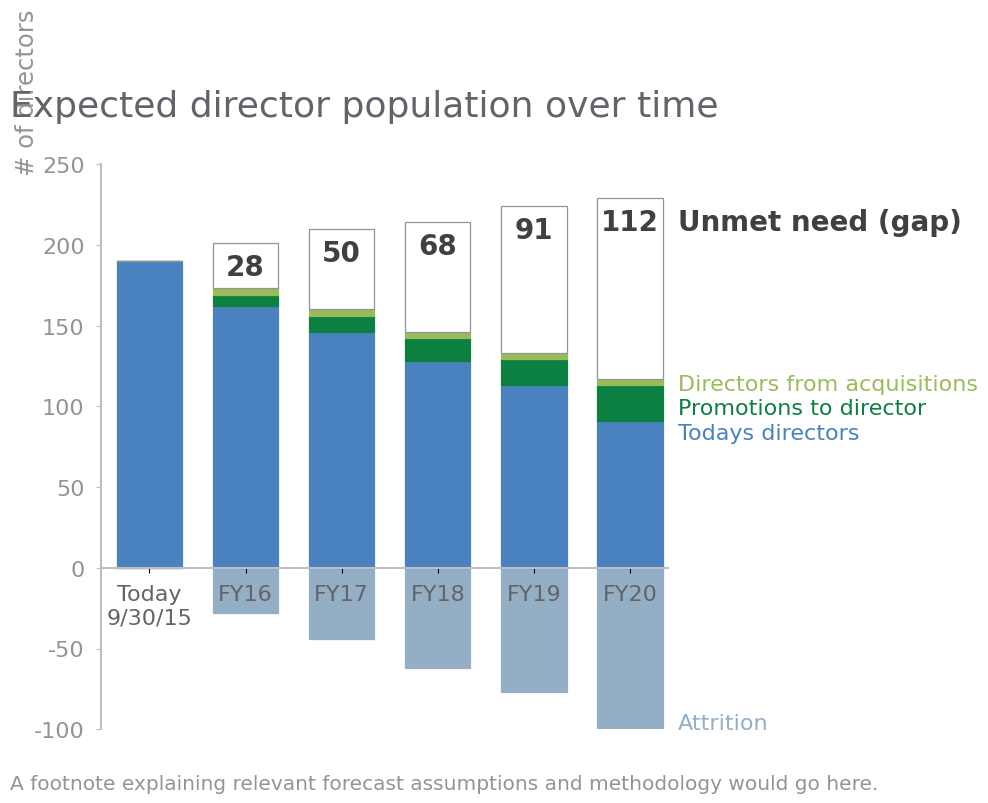

The script that saved this image:
#!/usr/bin/env python
# coding: utf-8

import matplotlib
from matplotlib import transforms, pyplot as plt
import numpy as np

get_ipython().run_line_magic('matplotlib', 'inline')
#%matplotlib


# define colors
GRAY1, GRAY2, GRAY3 = '#231F20', '#414040', '#555655'
GRAY4, GRAY5, GRAY6 = '#646369', '#76787B', '#828282'
GRAY7, GRAY8, GRAY9 = '#929497', '#A6A6A5', '#BFBEBE'
BLUE1, BLUE2, BLUE3, BLUE4 = '#174A7E', '#4A81BF', '#94B2D7', '#94AFC5'
RED1, RED2 = '#C3514E', '#E6BAB7'
GREEN1, GREEN2 = '#0C8040', '#9ABB59'
ORANGE1 = '#F79747'


# configure plot font family to Arial
plt.rcParams['font.family'] = 'Arial'
# configure mathtext bold and italic font family to Arial
matplotlib.rcParams['mathtext.fontset'] = 'custom'
matplotlib.rcParams['mathtext.bf'] = 'Arial:bold'
matplotlib.rcParams['mathtext.it'] = 'Arial:italic'


# # directors by year
X = ['Today\n9/30/15', 'FY16', 'FY17', 'FY18', 'FY19', 'FY20']
YA = np.array([0, -28, -44, -62, -77, -99]) # attrition
YT = np.array([190, 162, 146, 128, 113, 91]) # today
YP = np.array([0, 7, 10, 14, 16, 22]) # promoted
YQ = np.array([0, 4, 4, 4, 4, 4]) # acquisition
YU = np.array([0, 28, 50, 68, 91, 112]) # unmet gap


# create new figure
fig, ax1 = plt.subplots(figsize=(9.5, 7.2),  # width, height in inches
                        dpi=110)  # resolution of the figure

# tune the subplot layout by setting sides of the figure
fig.subplots_adjust(left=0.103, right=0.7, top=0.881, bottom=0.096)

# set the data limits for the y,x-axis
ax1.set_ylim([-100, 250])
ax1.set_xlim([-0.5, 5.4])
# move x axes to zero
ax1.spines['bottom'].set_position('zero')

plt.bar(list(range(0, 6)), YA, width=0.68, color=BLUE4, 
        edgecolor=BLUE4, linewidth=0.9)
plt.bar(list(range(0, 6)), YT, width=0.68, color=BLUE2, 
        edgecolor=BLUE2, linewidth=0.9)
plt.bar(list(range(0, 6)), YP, width=0.68, bottom=YT, color=GREEN1, 
        edgecolor=GREEN1, linewidth=0.9)
plt.bar(list(range(0, 6)), YQ, width=0.68, bottom=YT + YP, color=GREEN2, 
        edgecolor=GREEN2, linewidth=0.9)
white_bars = plt.bar(list(range(0, 6)), YU, width=0.68, bottom=YT + YP + YQ, 
                     color='white', edgecolor=GRAY7, linewidth=0.9)

# add numerical data labels for bars
for i, b in enumerate(white_bars):
    if YU[i] == 0:
        continue
    x = b.get_x() + b.get_width() / 2  # x-center of bar
    y = b.get_y() + b.get_height() - 20  # y-top of bar
    ax1.text(x, y,
             str(YU[i]),
             fontsize=20,
             fontweight='bold',
             horizontalalignment='center',
             color=GRAY2)

# add text for numerical data labels
ax1.text(5.5, y, 'Unmet need (gap)', fontsize=20, fontweight='bold', 
         color=GRAY2)

# add text labeling other bars
ax1.text(5.5, 110, 'Directors from acquisitions', fontsize=16, color=GREEN2)
ax1.text(5.5, 95, 'Promotions to director', fontsize=16, color=GREEN1)
ax1.text(5.5, 80, 'Today''s directors', fontsize=16, color=BLUE2)
ax1.text(5.5, -100, 'Attrition', fontsize=16, color=BLUE4)

# set properties for axes object (ticks for all issues with labels)
plt.setp(ax1, xticks=list(range(0, 6)), xticklabels=X)

# remove chart border
ax1.spines['top'].set_visible(False)
ax1.spines['right'].set_visible(False)
ax1.spines['bottom'].set_color(GRAY9)
ax1.spines['left'].set_color(GRAY9)
ax1.spines['left'].set_linewidth(1.5)
ax1.spines['bottom'].set_linewidth(1.5)

# change y ticks color
ax1.tick_params(axis='y', colors=GRAY9)
# hide x ticks
ax1.tick_params(bottom='off')

# configure x tick label appearance
for item in ax1.get_xticklabels():
    item.set_fontsize(16)
    item.set_color(GRAY4)
    # use trasformations to shift x tick labels slightly down
    offset = transforms.ScaledTranslation(0, -0.07, fig.dpi_scale_trans)
    item.set_transform(item.get_transform() + offset)

# configure y tick label appearance
for item in ax1.get_yticklabels():
    item.set_fontsize(16)
    item.set_color(GRAY7)
    # use trasformations to shift y tick labels slightly left
    offset = transforms.ScaledTranslation(-0.07, 0, fig.dpi_scale_trans)
    item.set_transform(item.get_transform() + offset)

# title the axis
ax1.text(-1.4, 246, '# of directors', fontsize=17.5, rotation='vertical', 
         color=GRAY7)

# add footnote with the data source
plt.text(-1.45, -137,
         'A footnote explaining relevant forecast assumptions'
         ' and methodology would go here.',
         fontsize=14.5, color=GRAY7)

# title the plot
plt.text(-1.45, 280, 'Expected director population over time', 
         fontsize=26, color=GRAY4)




